4-way image classification set "classify" from GitHub (jsirott/fowler_lab); label vocabulary: dead, edge, intermediate, puncta.

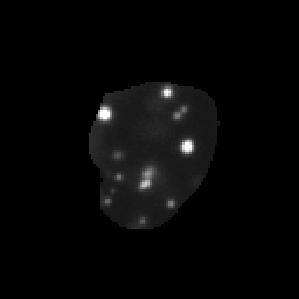
Label: puncta

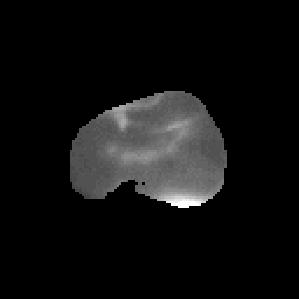
Label: edge

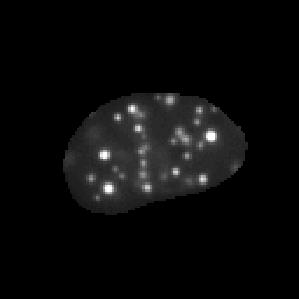
Label: puncta

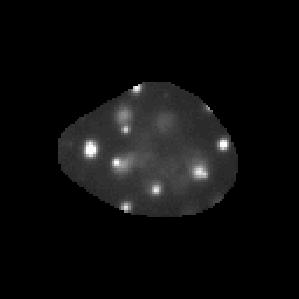
Label: puncta

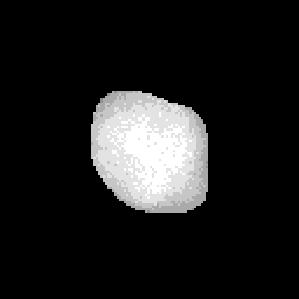
Label: dead

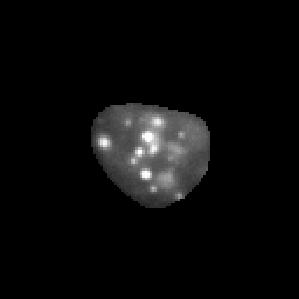
Label: puncta
